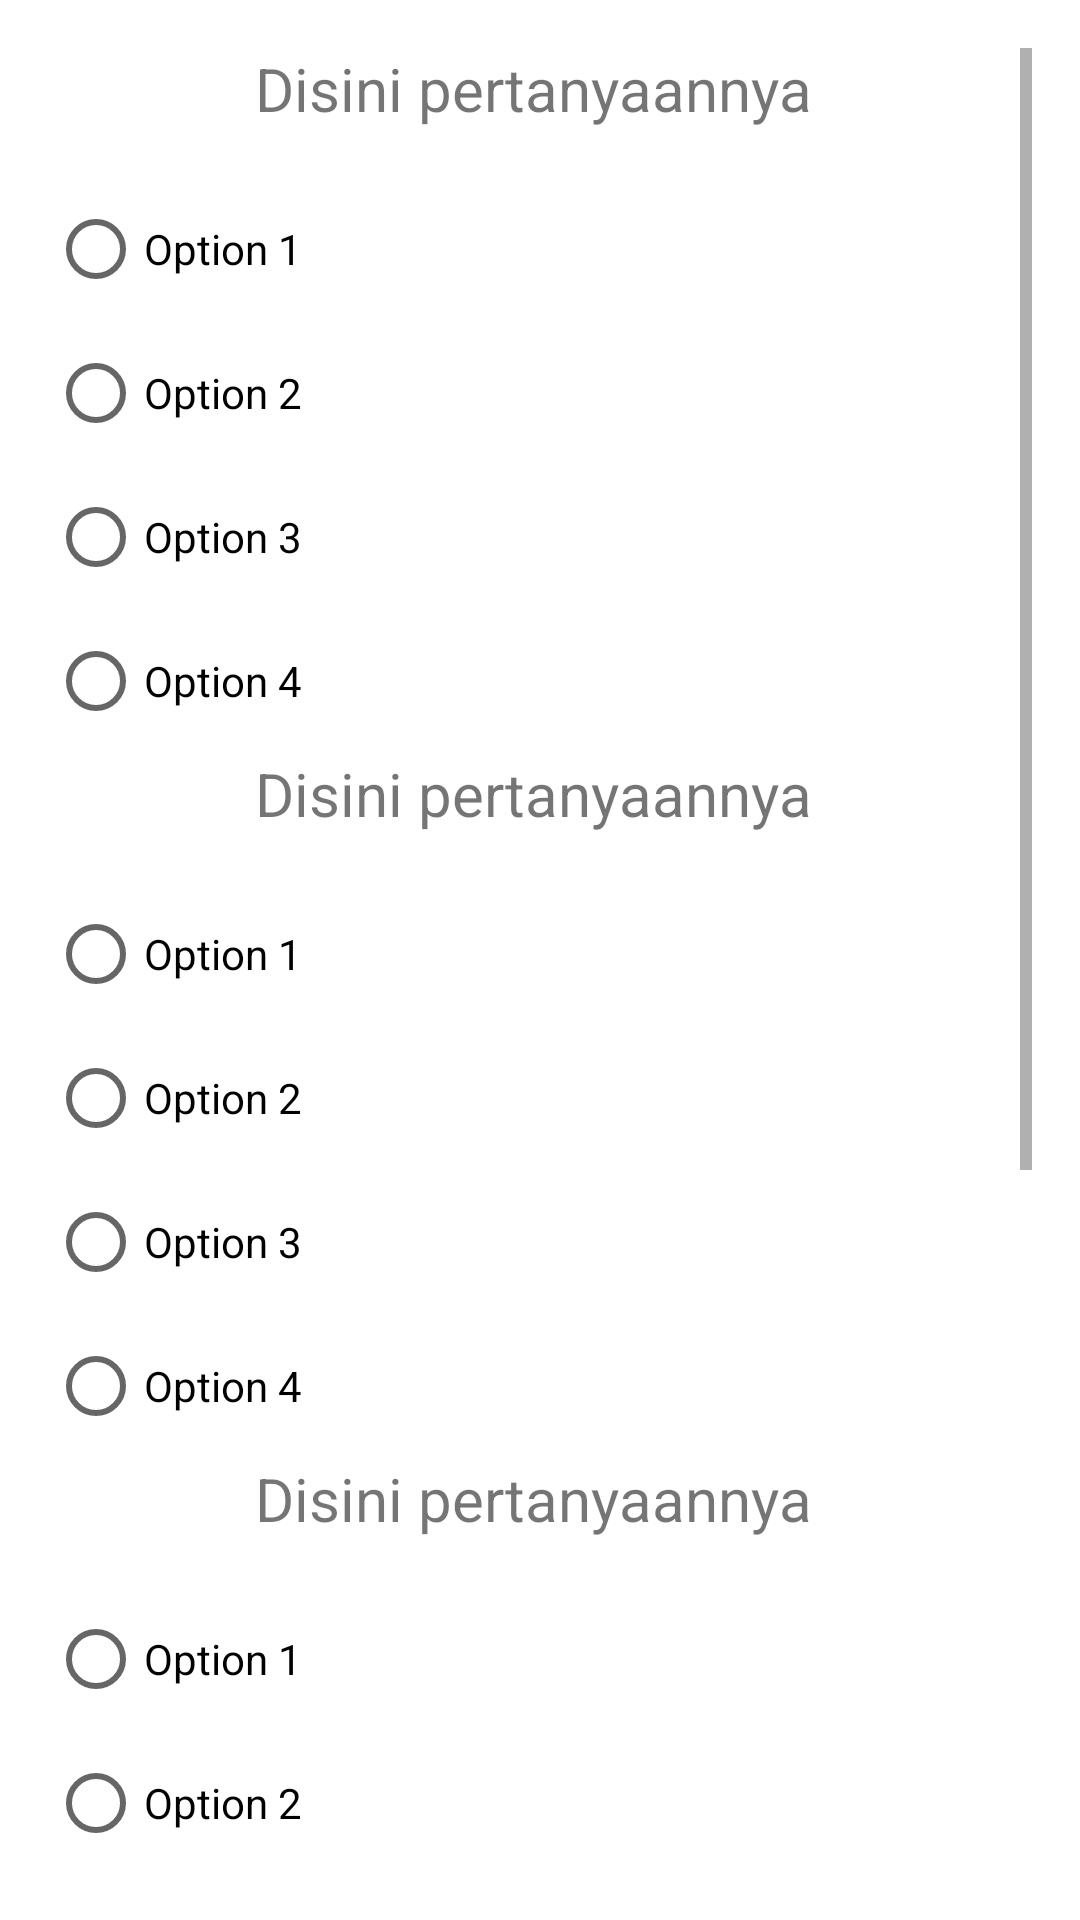

Produce the Android XML layout that renders to this screen, including the resource entries it uses.
<!-- AndroidManifest.xml: application theme Theme.ReadOn -->
<!-- res/layout/activity_questions.xml -->
<?xml version="1.0" encoding="utf-8"?>
<RelativeLayout
    xmlns:android="http://schemas.android.com/apk/res/android"
    xmlns:app="http://schemas.android.com/apk/res-auto"
    xmlns:tools="http://schemas.android.com/tools"
    android:layout_width="match_parent"
    android:layout_height="match_parent"
    android:padding="16dp"
    tools:context=".QuestionsActivity">

    <ScrollView
        android:layout_width="match_parent"
        android:layout_height="wrap_content"
        app:layout_constraintTop_toTopOf="parent"
        tools:layout_editor_absoluteX="16dp">

        <RelativeLayout
            android:layout_width="match_parent"
            android:layout_height="wrap_content">

            <TextView
                android:id="@+id/q1"
                android:layout_width="match_parent"
                android:layout_height="wrap_content"
                android:layout_marginBottom="16dp"
                android:text="Disini pertanyaannya "
                android:textAlignment="center"
                android:textSize="20sp" />

            <RadioGroup
                android:id="@+id/radio_group1"
                android:layout_width="wrap_content"
                android:layout_height="wrap_content"
                android:layout_below="@+id/q1"
                tools:ignore="MissingConstraints"
                >

                <RadioButton
                    android:id="@+id/radio_btn1_q1"
                    android:layout_width="wrap_content"
                    android:layout_height="wrap_content"
                    android:text="Option 1" />

                <RadioButton
                    android:id="@+id/radio_btn2_q1"
                    android:layout_width="wrap_content"
                    android:layout_height="wrap_content"
                    android:text="Option 2" />

                <RadioButton
                    android:id="@+id/radio_btn3_q1"
                    android:layout_width="wrap_content"
                    android:layout_height="wrap_content"
                    android:text="Option 3" />

                <RadioButton
                    android:id="@+id/radio_btn4_q1"
                    android:layout_width="wrap_content"
                    android:layout_height="wrap_content"
                    android:text="Option 4" />

            </RadioGroup>

            <TextView
                android:id="@+id/q2"
                android:layout_width="match_parent"
                android:layout_height="wrap_content"
                android:layout_marginBottom="16dp"
                android:layout_below="@+id/radio_group1"
                android:text="Disini pertanyaannya "
                android:textAlignment="center"
                android:textSize="20sp" />

            <RadioGroup
                android:id="@+id/radio_group2"
                android:layout_width="wrap_content"
                android:layout_height="wrap_content"
                android:layout_below="@+id/q2"
                tools:ignore="MissingConstraints"
                >

                <RadioButton
                    android:id="@+id/radio_btn1_q2"
                    android:layout_width="wrap_content"
                    android:layout_height="wrap_content"
                    android:text="Option 1" />

                <RadioButton
                    android:id="@+id/radio_btn2_q2"
                    android:layout_width="wrap_content"
                    android:layout_height="wrap_content"
                    android:text="Option 2" />

                <RadioButton
                    android:id="@+id/radio_btn3_q2"
                    android:layout_width="wrap_content"
                    android:layout_height="wrap_content"
                    android:text="Option 3" />

                <RadioButton
                    android:id="@+id/radio_btn4_q2"
                    android:layout_width="wrap_content"
                    android:layout_height="wrap_content"
                    android:text="Option 4" />

            </RadioGroup>

            <TextView
                android:id="@+id/q3"
                android:layout_width="match_parent"
                android:layout_height="wrap_content"
                android:layout_marginBottom="16dp"
                android:layout_below="@+id/radio_group2"
                android:text="Disini pertanyaannya "
                android:textAlignment="center"
                android:textSize="20sp" />

            <RadioGroup
                android:id="@+id/radio_group3"
                android:layout_width="wrap_content"
                android:layout_height="wrap_content"
                android:layout_below="@+id/q3"
                tools:ignore="MissingConstraints"
                >

                <RadioButton
                    android:id="@+id/radio_btn1_q3"
                    android:layout_width="wrap_content"
                    android:layout_height="wrap_content"
                    android:text="Option 1" />

                <RadioButton
                    android:id="@+id/radio_btn2_q3"
                    android:layout_width="wrap_content"
                    android:layout_height="wrap_content"
                    android:text="Option 2" />

                <RadioButton
                    android:id="@+id/radio_btn3_q3"
                    android:layout_width="wrap_content"
                    android:layout_height="wrap_content"
                    android:text="Option 3" />

                <RadioButton
                    android:id="@+id/radio_btn4_q3"
                    android:layout_width="wrap_content"
                    android:layout_height="wrap_content"
                    android:text="Option 4" />

            </RadioGroup>

            <TextView
                android:id="@+id/q4"
                android:layout_width="match_parent"
                android:layout_height="wrap_content"
                android:layout_marginBottom="16dp"
                android:layout_below="@+id/radio_group3"
                android:text="Disini pertanyaannya "
                android:textAlignment="center"
                android:textSize="20sp" />

            <RadioGroup
                android:id="@+id/radio_group4"
                android:layout_width="wrap_content"
                android:layout_height="wrap_content"
                android:layout_below="@+id/q4"
                tools:ignore="MissingConstraints"
                >

                <RadioButton
                    android:id="@+id/radio_btn1_q4"
                    android:layout_width="wrap_content"
                    android:layout_height="wrap_content"
                    android:text="Option 1" />

                <RadioButton
                    android:id="@+id/radio_btn2_q4"
                    android:layout_width="wrap_content"
                    android:layout_height="wrap_content"
                    android:text="Option 2" />

                <RadioButton
                    android:id="@+id/radio_btn3_q4"
                    android:layout_width="wrap_content"
                    android:layout_height="wrap_content"
                    android:text="Option 3" />

                <RadioButton
                    android:id="@+id/radio_btn4_q4"
                    android:layout_width="wrap_content"
                    android:layout_height="wrap_content"
                    android:text="Option 4" />

            </RadioGroup>


            <Button
                android:id="@+id/btn_done"
                android:layout_width="match_parent"
                android:layout_height="wrap_content"
                android:layout_below="@+id/radio_group4"
                android:text="Finish"
                android:onClick="onAnswerOne"/>
        </RelativeLayout>



    </ScrollView>
    


</RelativeLayout>
<!-- resources referenced by this layout -->
<resources>
  <style name="Theme.ReadOn" parent="Theme.MaterialComponents.DayNight.DarkActionBar">
          
          <item name="colorPrimary">@color/purple_500</item>
          <item name="colorPrimaryVariant">@color/purple_700</item>
          <item name="colorOnPrimary">@color/white</item>
          
          <item name="colorSecondary">@color/teal_200</item>
          <item name="colorSecondaryVariant">@color/teal_700</item>
          <item name="colorOnSecondary">@color/black</item>
          
          <item name="android:statusBarColor" tools:targetApi="l">?attr/colorPrimaryVariant</item>
          
      </style>
  <color name="purple_500">#FF6200EE</color>
  <color name="purple_700">#FF3700B3</color>
  <color name="white">#FFFFFFFF</color>
  <color name="teal_200">#FF03DAC5</color>
  <color name="teal_700">#FF018786</color>
  <color name="black">#FF000000</color>
</resources>
